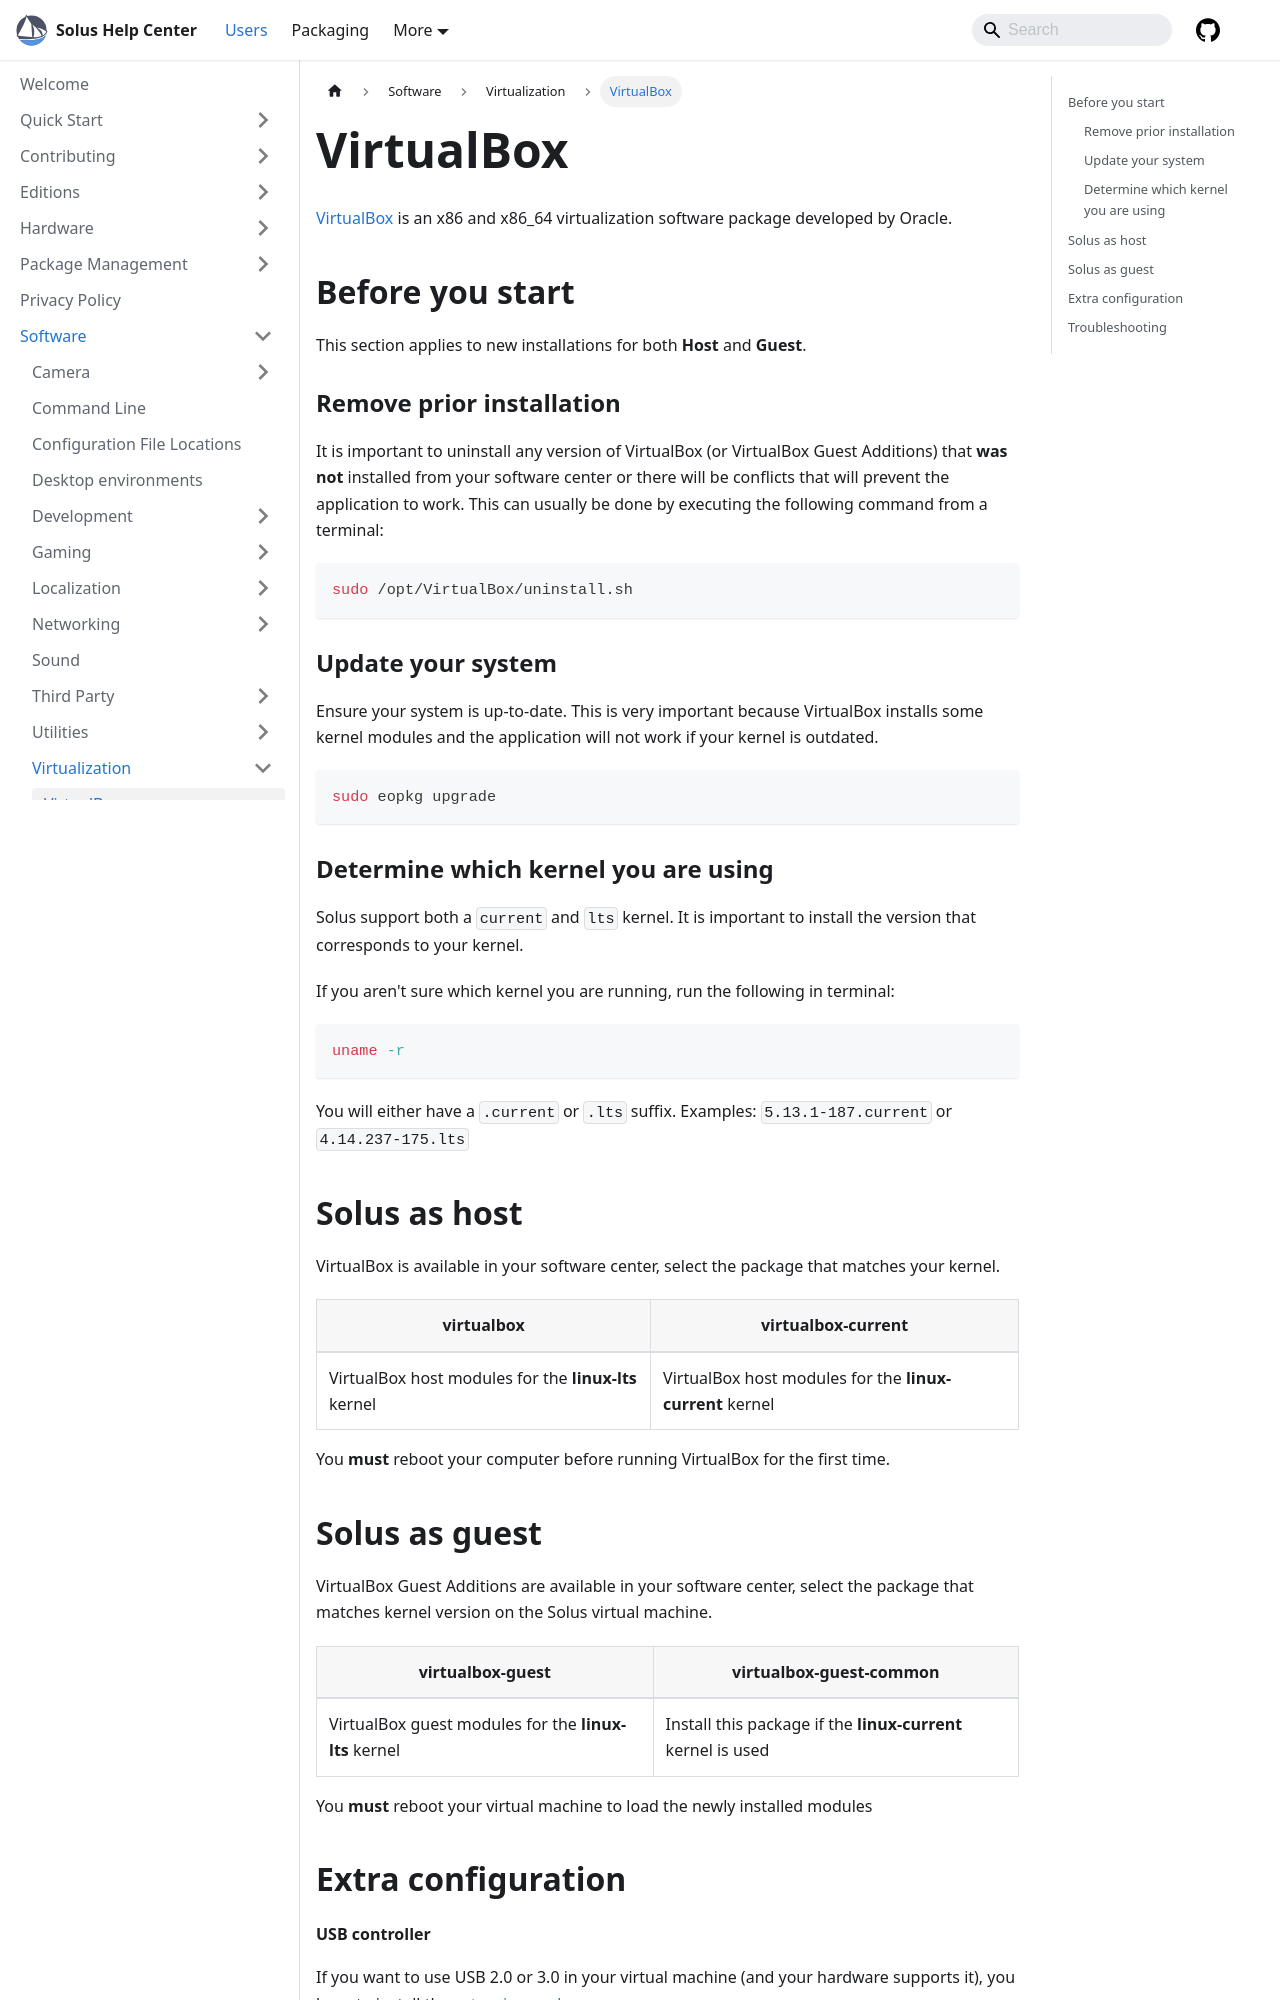

repository: getsolus/help-center-docs · page: docs/user/software/virtualization/virtualbox/index.html · generator: docusaurus

---
title: VirtualBox
summary: Quick start guide for VirtualBox on Solus
---

# VirtualBox

[VirtualBox](https://www.virtualbox.org/) is an x86 and x86_64 virtualization software package developed by Oracle.

## Before you start

This section applies to new installations for both **Host** and **Guest**.

### Remove prior installation

It is important to uninstall any version of VirtualBox (or VirtualBox Guest Additions) that **was not** installed from your software center or there will be conflicts that will prevent the application to work.
This can usually be done by executing the following command from a terminal:

```bash
sudo /opt/VirtualBox/uninstall.sh
```

### Update your system

Ensure your system is up-to-date. This is very important because VirtualBox installs some kernel modules and the application will not work if your kernel is outdated.

```bash
sudo eopkg upgrade
```

### Determine which kernel you are using

Solus support both a `current` and `lts` kernel. It is important to install the version that corresponds to your kernel.

If you aren't sure which kernel you are running, run the following in terminal:

```bash
uname -r
```

You will either have a `.current` or `.lts` suffix. Examples: `5.13.1-187.current` or `4.14.237-175.lts`

## Solus as host

VirtualBox is available in your software center, select the package that matches your kernel.

| virtualbox                                           | virtualbox-current                                       |
| ---------------------------------------------------- | -------------------------------------------------------- |
| VirtualBox host modules for the **linux-lts** kernel | VirtualBox host modules for the **linux-current** kernel |

You **must** reboot your computer before running VirtualBox for the first time.
